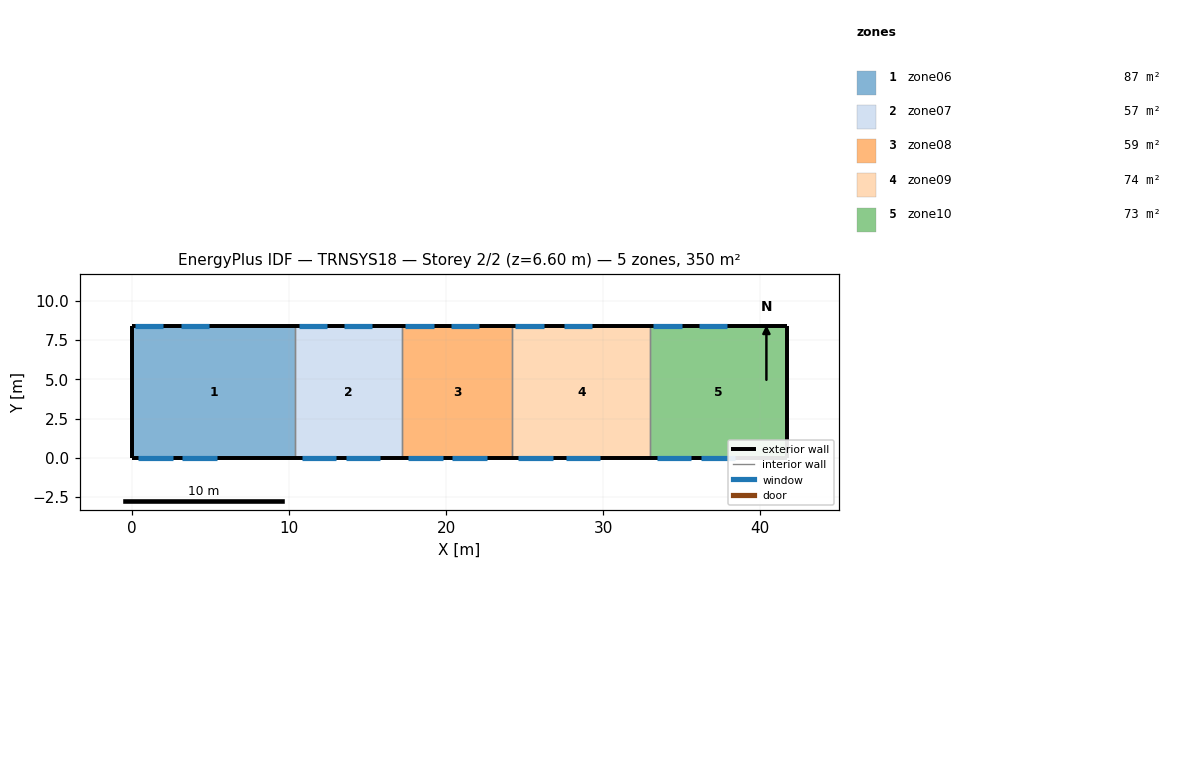
=== STOREY PLAN SPEC (per zone: floor XY polygon, exterior-wall plan segments, windows/doors) ===
zone 1: zone06  (87.4 m²)
  floor: (10.40, 8.40) (10.40, 0.00) (0.00, 0.00) (0.00, 8.40)
  exterior wall: (0.00, 8.40) – (0.00, 0.00)  [8.4 m]
  exterior wall: (10.40, 8.40) – (0.00, 8.40)  [10.4 m]
    window: (2.00, 8.40) – (0.20, 8.40)  [5.6 m²]
    window: (4.90, 8.40) – (3.10, 8.40)  [5.6 m²]
  exterior wall: (0.00, 0.00) – (10.40, 0.00)  [10.4 m]
    window: (0.40, 0.00) – (2.60, 0.00)  [4.8 m²]
    window: (3.20, 0.00) – (5.40, 0.00)  [4.8 m²]
  interior walls: 1
zone 2: zone07  (57.1 m²)
  floor: (17.20, 8.40) (17.20, 0.00) (10.40, 0.00) (10.40, 8.40)
  exterior wall: (17.20, 8.40) – (10.40, 8.40)  [6.8 m]
    window: (12.40, 8.40) – (10.60, 8.40)  [5.6 m²]
    window: (15.30, 8.40) – (13.50, 8.40)  [5.6 m²]
  exterior wall: (10.40, 0.00) – (17.20, 0.00)  [6.8 m]
    window: (10.80, 0.00) – (13.00, 0.00)  [4.8 m²]
    window: (13.60, 0.00) – (15.80, 0.00)  [4.8 m²]
  interior walls: 2
zone 3: zone08  (58.8 m²)
  floor: (24.20, 8.40) (24.20, 0.00) (17.20, 0.00) (17.20, 8.40)
  exterior wall: (24.20, 8.40) – (17.20, 8.40)  [7.0 m]
    window: (19.20, 8.40) – (17.40, 8.40)  [5.6 m²]
    window: (22.10, 8.40) – (20.30, 8.40)  [5.6 m²]
  exterior wall: (17.20, 0.00) – (24.20, 0.00)  [7.0 m]
    window: (17.60, 0.00) – (19.80, 0.00)  [4.8 m²]
    window: (20.40, 0.00) – (22.60, 0.00)  [4.8 m²]
  interior walls: 2
zone 4: zone09  (73.9 m²)
  floor: (33.00, 8.40) (33.00, 0.00) (24.20, 0.00) (24.20, 8.40)
  exterior wall: (33.00, 8.40) – (24.20, 8.40)  [8.8 m]
    window: (26.20, 8.40) – (24.40, 8.40)  [5.6 m²]
    window: (29.30, 8.40) – (27.50, 8.40)  [5.6 m²]
  exterior wall: (24.20, 0.00) – (33.00, 0.00)  [8.8 m]
    window: (24.60, 0.00) – (26.80, 0.00)  [4.8 m²]
    window: (27.60, 0.00) – (29.80, 0.00)  [4.8 m²]
  interior walls: 2
zone 5: zone10  (73.1 m²)
  floor: (41.70, 8.40) (41.70, 0.00) (33.00, 0.00) (33.00, 8.40)
  exterior wall: (41.70, 0.00) – (41.70, 8.40)  [8.4 m]
  exterior wall: (41.70, 8.40) – (33.00, 8.40)  [8.7 m]
    window: (35.00, 8.40) – (33.20, 8.40)  [5.6 m²]
    window: (37.90, 8.40) – (36.10, 8.40)  [5.6 m²]
  exterior wall: (33.00, 0.00) – (41.70, 0.00)  [8.7 m]
    window: (33.40, 0.00) – (35.60, 0.00)  [4.8 m²]
    window: (36.20, 0.00) – (38.40, 0.00)  [4.8 m²]
  interior walls: 1

=== DERIVED (storey summary) ===
Building: TRNSYS18
Storey: 2 of 2  (floor level z = 6.60 m)
Storey gross floor area: 350.3 m²
Zones on this storey: 5
  - zone06: floor 87.4 m²; exterior wall 29.2 m (192.7 m²); 4 window(s) 20.8 m²; WWR 10.8%
  - zone07: floor 57.1 m²; exterior wall 13.6 m (89.8 m²); 4 window(s) 20.8 m²; WWR 23.2%
  - zone08: floor 58.8 m²; exterior wall 14.0 m (92.4 m²); 4 window(s) 20.8 m²; WWR 22.6%
  - zone09: floor 73.9 m²; exterior wall 17.6 m (116.2 m²); 4 window(s) 20.8 m²; WWR 17.9%
  - zone10: floor 73.1 m²; exterior wall 25.8 m (170.3 m²); 4 window(s) 20.8 m²; WWR 12.2%
Zone adjacency: (none detected)